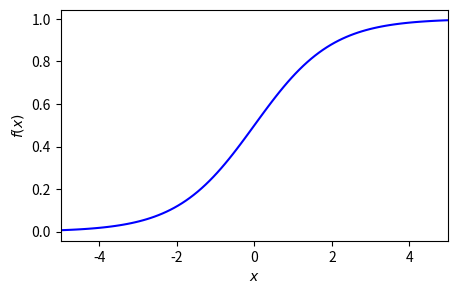

Python code for this plot:


###############
# Authored by Weisheng Jiang
# Book 6  |  From Basic Arithmetic to Machine Learning
# Published and copyrighted by Tsinghua University Press
# Beijing, China, 2022
###############

import matplotlib.pyplot as plt
import numpy as np
from scipy.special import expit

x = np.linspace(-5, 5, 100)

f_x = expit(x)

# Plot the logistic function

fig, ax = plt.subplots(1, 1, figsize=(5, 3))
ax.plot(x, f_x, 'b-')
ax.set_xlabel('$x$')
ax.set_ylabel('$f(x)$')
ax.set_xlim(-5, 5)
plt.show()
